Run: headless pygame with SDL's dummy video driver; simulated clock (each Clock.tick advances the game by its frame time, no real sleeping); random seed 0; keys injected as events and as key.get_pressed() state; mouse plan: one left click at the window centre at the start of phase 2, then a move to the lower-right quarter at the start of phase 3.
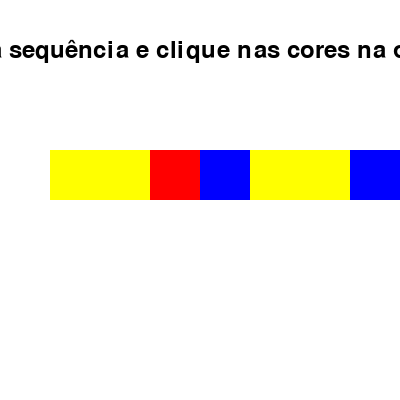
Frame 1 of 4 · flips 1–60 · no input
Frame 2 of 4 · flips 61–180 · clicked the window centre · tapped SPACE, RETURN · held RIGHT (→), D · screen unchanged from frame 1, image omitted
Frame 3 of 4 · flips 181–300 · moved the mouse to the lower-right quarter · held DOWN (↓), S · screen unchanged from frame 2, image omitted
Frame 4 of 4 · flips 301–420 · held LEFT (←), A, UP (↑), W · screen unchanged from frame 3, image omitted

The pygame program that drew these frames:

import pygame
import random

# Define as cores disponíveis no jogo
colors = [(255, 0, 0), (0, 255, 0), (0, 0, 255), (255, 255, 0)]

# Inicializa o Pygame
pygame.init()

# Define o tamanho da janela
WINDOW_SIZE = (400, 400)

# Define o nome da janela
pygame.display.set_caption("Jogo de Memória")

# Cria a janela
screen = pygame.display.set_mode(WINDOW_SIZE)

# Define a fonte do texto
font = pygame.font.Font(None, 36)

# Define a sequência de cores para o usuário memorizar
sequence = []
for i in range(10):
    sequence.append(random.choice(colors))

# Define a variável que armazena a posição do usuário na sequência
user_index = 0

# Define a variável que armazena o resultado do jogo
game_over = False

# Loop principal do jogo
while not game_over:

    # Verifica se o usuário quer sair do jogo
    for event in pygame.event.get():
        if event.type == pygame.QUIT:
            game_over = True

    # Limpa a tela
    screen.fill((255, 255, 255))

    # Desenha as cores da sequência
    for i in range(len(sequence)):
        rect = pygame.Rect(50 + i * 50, 150, 50, 50)
        pygame.draw.rect(screen, sequence[i], rect)

    # Desenha o texto na tela
    text = font.render("Lembre-se da sequência e clique nas cores na ordem correta", True, (0, 0, 0))
    text_rect = text.get_rect(center=(200, 50))
    screen.blit(text, text_rect)

    # Verifica se o usuário clicou em uma cor
    mouse_pos = pygame.mouse.get_pos()
    mouse_pressed = pygame.mouse.get_pressed()
    if mouse_pressed[0]:
        for i in range(len(sequence)):
            rect = pygame.Rect(50 + i * 50, 150, 50, 50)
            if rect.collidepoint(mouse_pos):
                # Verifica se o usuário acertou a cor
                if sequence[user_index] == colors[i]:
                    user_index += 1
                    if user_index == len(sequence):
                        # O usuário acertou a sequência inteira
                        user_index = 0
                        sequence.append(random.choice(colors))
                else:
                    # O usuário errou a sequência
                    user_index = 0
                    sequence = [random.choice(colors) for i in range(10)]

    # Atualiza a janela
    pygame.display.update()

# Finaliza o Pygame
pygame.quit()
